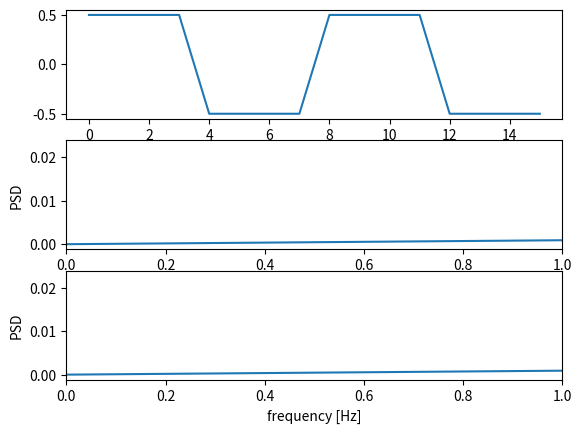

Here is the Python script that generated this plot:
# https://stackoverflow.com/questions/29992174/scipy-fft-frequency-analysis-of-very-noisy-signal

import pandas as pd
import numpy as np
import matplotlib.pyplot as plt
from scipy import signal

x = np.array([1, 1, 1, 1, 0, 0, 0, 0, 1, 1, 1, 1, 0, 0, 0, 0])
x = x - np.mean(x)
fs = 1e2

f, Pxx = signal.welch(x, fs, nperseg=1024)
f_res, Pxx_res = signal.welch(x, fs, nperseg=2048)

plt.subplot(3,1,1)
plt.plot(x)

plt.subplot(3,1,2)
plt.plot(f, Pxx)
plt.xlim([0, 1])
plt.xlabel('frequency [Hz]')
plt.ylabel('PSD')

plt.subplot(3,1,3)
plt.plot(f_res, Pxx_res)
plt.xlim([0, 1])
plt.xlabel('frequency [Hz]')
plt.ylabel('PSD')

plt.show()

Hn = np.fft.fft(x)
freqs = np.fft.fftfreq(len(Hn), 1/fs)
idx = np.argmax(np.abs(Hn))
freq_in_hertz = freqs[idx]
print('Main freq:', freq_in_hertz)
print('RMS amp:', np.sqrt(Pxx.max()))